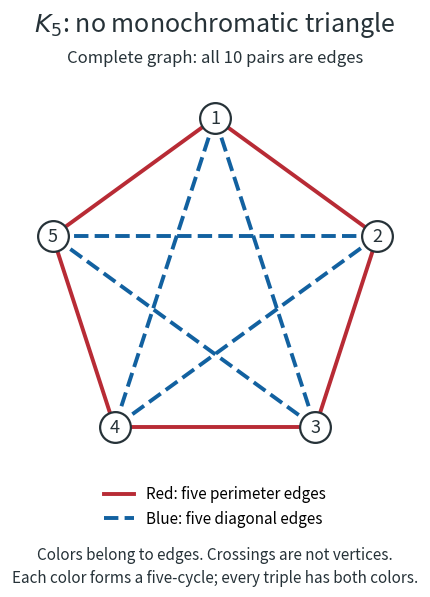

Reproduce this figure in Python. (Note: this script raises an exception after producing the figure.)
"""Draw the sharp five-vertex Ramsey example.

Tested with Python 3.14.4 and matplotlib 3.10.7. Write the matching PNG to CWD.
"""

from itertools import combinations
from math import cos, pi, sin
from pathlib import Path

import matplotlib

matplotlib.use("Agg")
import matplotlib.pyplot as plt
from matplotlib.lines import Line2D


def main():
    red, blue, ink = "#b82b35", "#1261a0", "#263238"
    points = {i: (cos(pi / 2 - 2 * pi * (i - 1) / 5),
                  sin(pi / 2 - 2 * pi * (i - 1) / 5)) for i in range(1, 6)}
    pairs = list(combinations(points, 2))
    perimeter = {(1, 2), (2, 3), (3, 4), (4, 5), (1, 5)}
    colors = {pair: red if pair in perimeter else blue for pair in pairs}
    assert len(pairs) == 10
    assert sum(color == red for color in colors.values()) == 5
    for triple in combinations(points, 3):
        assert len({colors[pair] for pair in combinations(triple, 2)}) == 2

    fig, ax = plt.subplots(figsize=(6.6, 6.2), dpi=120, facecolor="white")
    for i, j in pairs:
        x, y = zip(points[i], points[j])
        ax.plot(x, y, color=colors[i, j], linewidth=2.8,
                linestyle="-" if (i, j) in perimeter else "--", zorder=1)
    for i, (x, y) in points.items():
        ax.scatter([x], [y], s=490, color="white", edgecolor=ink,
                   linewidth=1.6, zorder=3)
        ax.text(x, y, str(i), ha="center", va="center", fontsize=13,
                color=ink, zorder=4)
    ax.set(xlim=(-1.2, 1.2), ylim=(-1.05, 1.2), aspect="equal")
    ax.axis("off")
    ax.legend(handles=[Line2D([0], [0], color=red, lw=2.8,
                              label="Red: five perimeter edges"),
                       Line2D([0], [0], color=blue, lw=2.8, ls="--",
                              label="Blue: five diagonal edges")],
              loc="lower center", bbox_to_anchor=(0.5, -0.19),
              frameon=False, fontsize=11)
    fig.suptitle(r"$K_5$: no monochromatic triangle", fontsize=18, y=0.96,
                 color=ink)
    fig.text(0.5, 0.875, "Complete graph: all 10 pairs are edges",
             ha="center", fontsize=12, color=ink)
    fig.text(0.5, 0.035,
             "Colors belong to edges. Crossings are not vertices.\n"
             "Each color forms a five-cycle; every triple has both colors.",
             ha="center", fontsize=11, color=ink, linespacing=1.5)
    fig.subplots_adjust(left=0.06, right=0.94, bottom=0.22, top=0.84)
    fig.savefig(Path.cwd() / Path(__file__).with_suffix(".png").name,
                facecolor="white", transparent=False)
    plt.close(fig)
    print("K5 diagram checked: 10 edges, 5 per color, 10 nonmonochromatic triples.")


if __name__ == "__main__":
    main()
